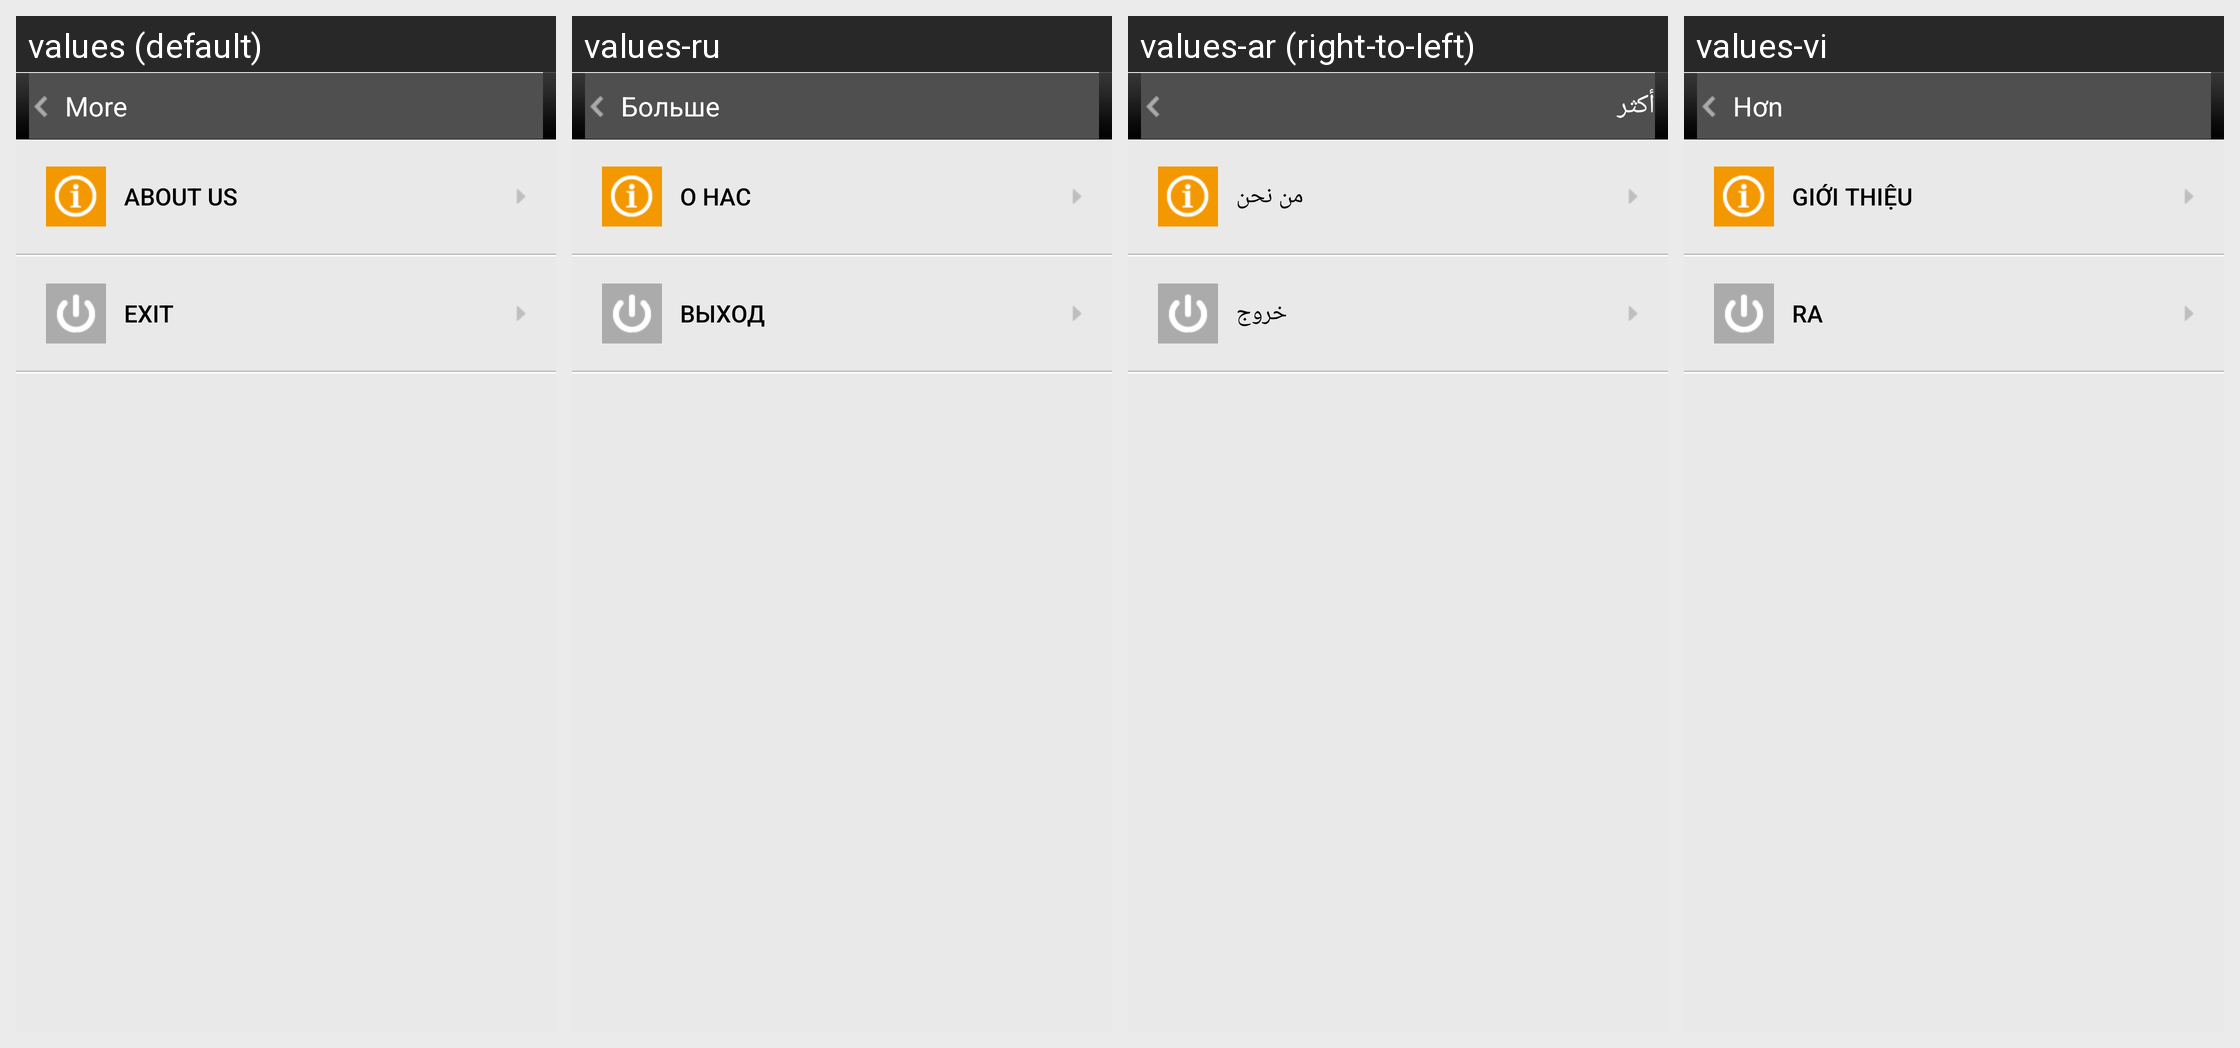

Locale-by-locale string values for the Android screen shown in this grid:
Android screen res/layout/act_more.xml rendered under 4 locales, left to right: values (default), values-ru, values-ar (right-to-left), values-vi. Device: Nexus 5 (rendered at 1080×1920; each locale shown at half size, 540×960, under a caption strip naming it); theme Theme.MaterialComponents.DayNight.NoActionBar.
Other locales in the repository, not shown: values-bn, values-es, values-fa, values-fr, values-hi, values-id, values-in, values-it, values-ms, values-pt, values-th, values-tr, values-zh-rCN, values-zh-rHK, values-zh-rTW.
Strings drawn on this screen, with the default value and each locale's value (text and hints the layout hard-codes, and strings that could not be matched under every locale, appear in the picture but are not listed):

more
  values: More
  values-ru: Больше
  values-ar: أكثر
  values-vi: Hơn

about
  values: About Us
  values-ru: О нас
  values-ar: من نحن
  values-vi: Giới thiệu

more_about_exit
  values: Exit
  values-ru: Выход
  values-ar: خروج
  values-vi: Ra
